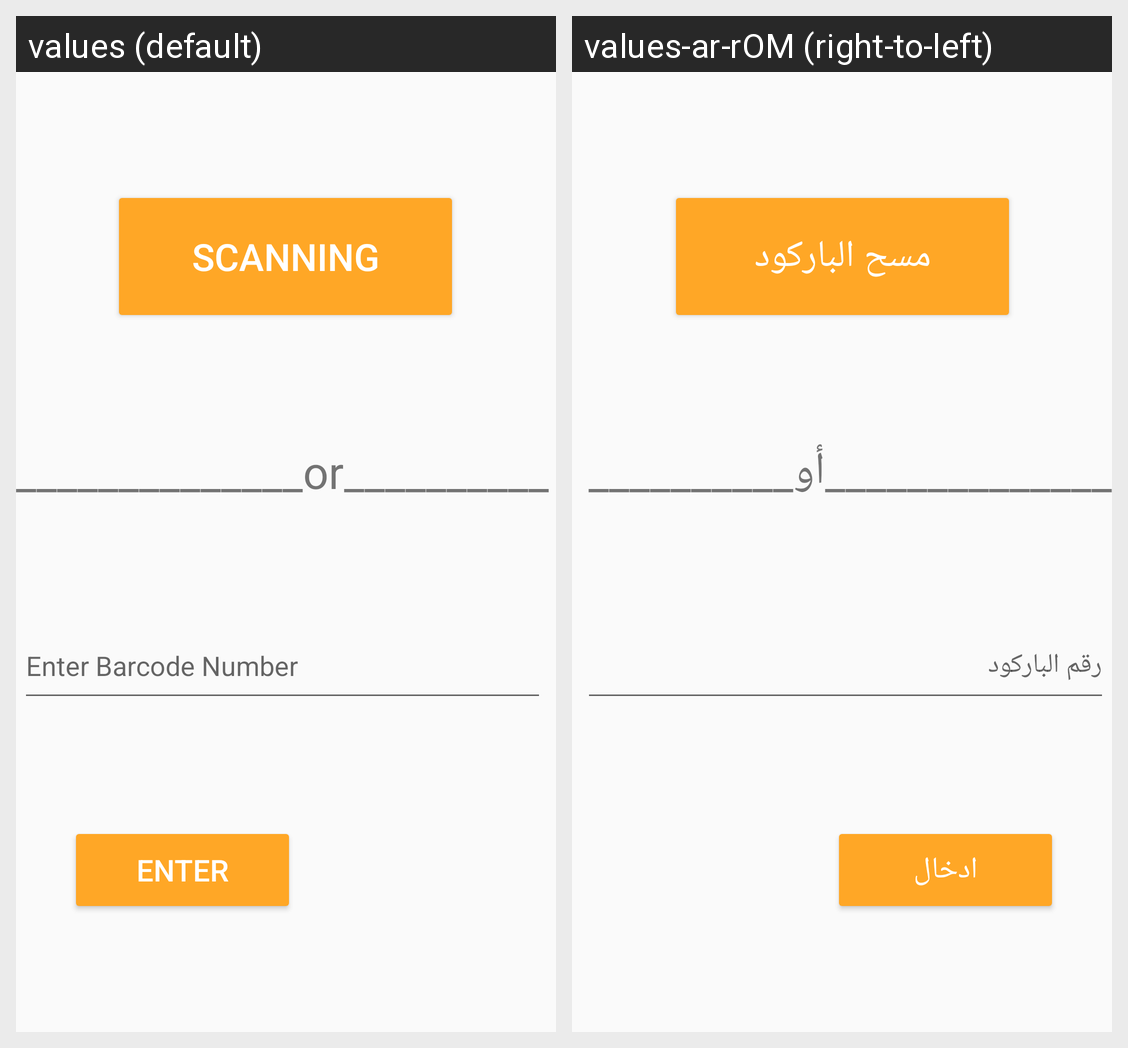

The Android screen above is rendered under two locales of the same app. Produce the string resources it draws, with the default and per-locale values.
Android screen res/layout/fragment_scan.xml rendered under 2 locales, left to right: values (default), values-ar-rOM (right-to-left). Device: Nexus 5 (rendered at 1080×1920; each locale shown at half size, 540×960, under a caption strip naming it); theme AppTheme.
Strings drawn on this screen, with the default value and each locale's value (text and hints the layout hard-codes, and strings that could not be matched under every locale, appear in the picture but are not listed):

btn_barcode
  values: SCANNING
  values-ar-rOM: مسح الباركود

tv_or
  values: ______________or_______________
  values-ar-rOM: ______________أو_______________

btn_no_barcode
  values: Enter
  values-ar-rOM: ادخال

tv_no_barcode
  values: Enter Barcode Number
  values-ar-rOM: رقم الباركود
